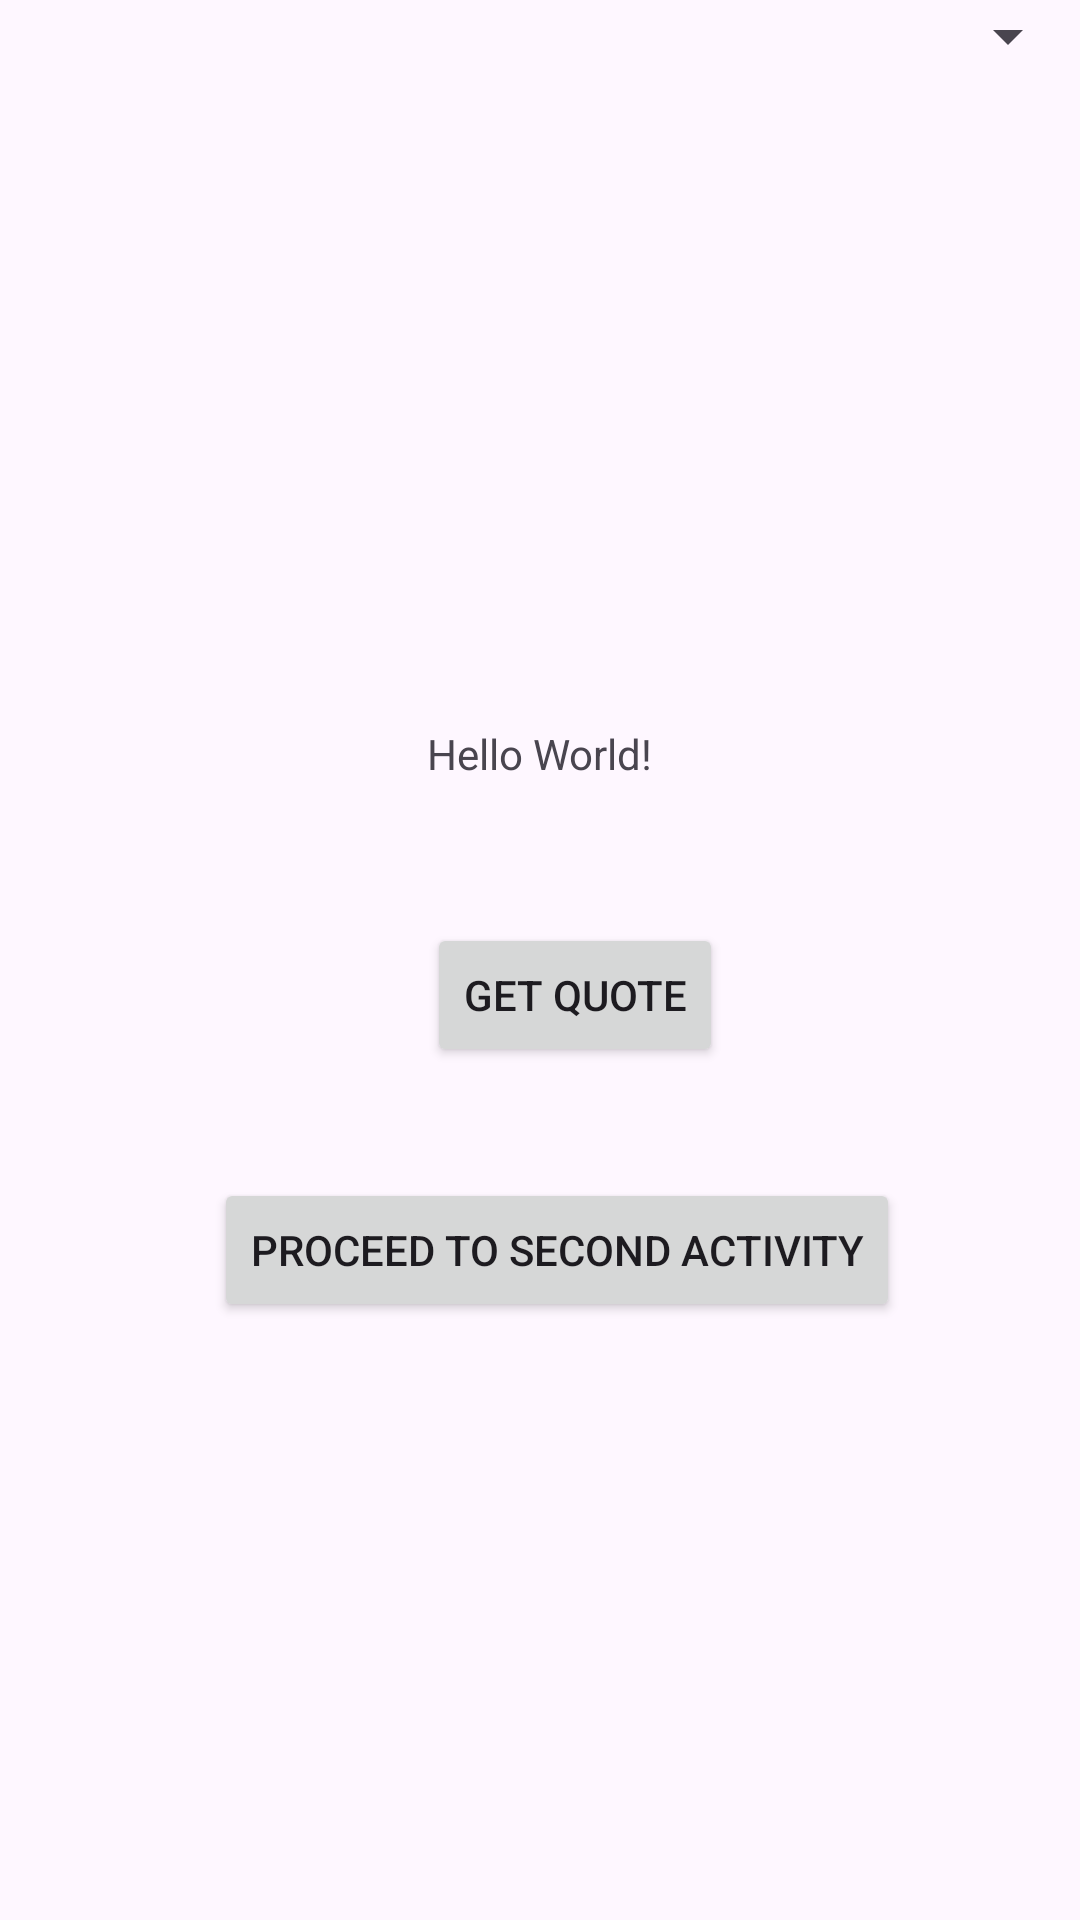

This screen was rendered from an Android layout file. Write that file and the resources it references.
<!-- AndroidManifest.xml: application theme Theme._2131862 -->
<!-- res/layout/activity_main.xml -->
<?xml version="1.0" encoding="utf-8"?>
<androidx.constraintlayout.widget.ConstraintLayout xmlns:android="http://schemas.android.com/apk/res/android"
    xmlns:app="http://schemas.android.com/apk/res-auto"
    xmlns:tools="http://schemas.android.com/tools"
    android:layout_width="match_parent"
    android:layout_height="match_parent"
    tools:context=".MainActivity">

    <TextView
        android:id="@+id/textView"
        android:layout_width="wrap_content"
        android:layout_height="wrap_content"
        android:text="Hello World!"
        app:layout_constraintBottom_toBottomOf="parent"
        app:layout_constraintEnd_toEndOf="parent"
        app:layout_constraintStart_toStartOf="parent"
        app:layout_constraintTop_toTopOf="parent"
        app:layout_constraintVertical_bias="0.389" />

    <Button
        android:id="@+id/btnQuote"
        android:layout_width="wrap_content"
        android:layout_height="wrap_content"
        android:layout_marginTop="47dp"
        android:text="@string/button"
        app:layout_constraintStart_toStartOf="@+id/textView"
        app:layout_constraintTop_toBottomOf="@+id/textView" />

    <Spinner
        android:id="@+id/spinner"
        android:layout_width="0dp"
        android:layout_height="wrap_content"
        app:layout_constraintEnd_toEndOf="parent"
        app:layout_constraintStart_toStartOf="parent"
        app:layout_constraintTop_toTopOf="parent" />

    <Button
        android:id="@+id/btnGoToSecondActivity"
        android:layout_width="wrap_content"
        android:layout_height="wrap_content"
        android:layout_marginTop="37dp"
        android:layout_marginEnd="60dp"
        android:text="@string/proceed_to_second_activity"
        app:layout_constraintEnd_toEndOf="parent"
        app:layout_constraintTop_toBottomOf="@+id/btnQuote" />


</androidx.constraintlayout.widget.ConstraintLayout>
<!-- resources referenced by this layout -->
<resources>
  <string name="button">Get Quote</string>
  <string name="proceed_to_second_activity">Proceed to Second Activity</string>
  <style name="Theme._2131862" parent="Base.Theme._2131862" />
  <style name="Base.Theme._2131862" parent="Theme.Material3.DayNight.NoActionBar">
          
          
      </style>
</resources>
